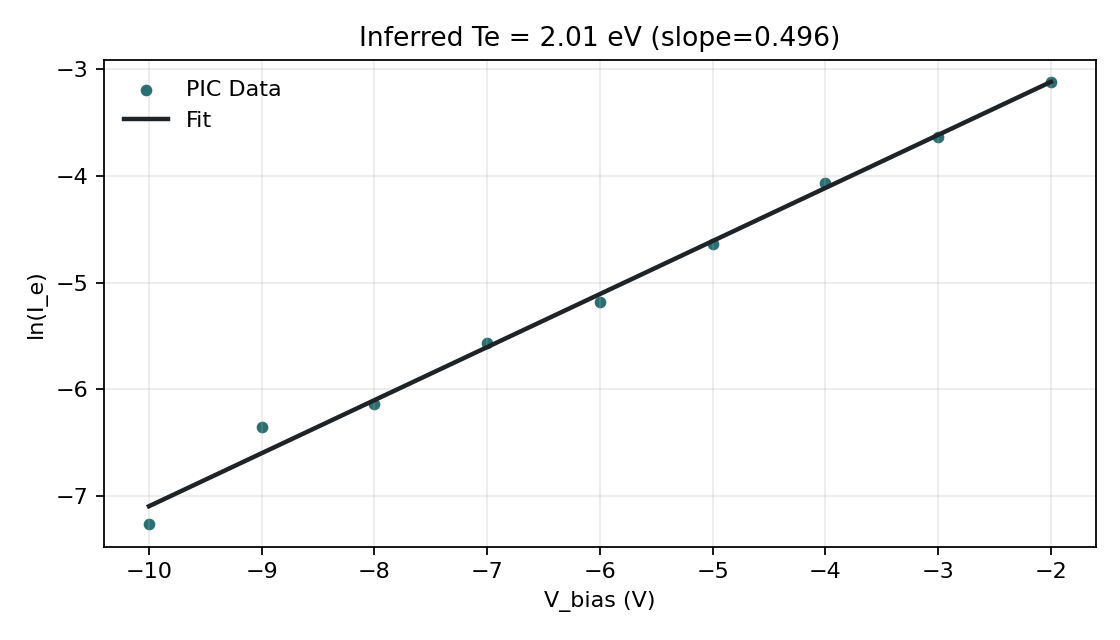

The table this chart was drawn from, first rows:
V_bias, I_electron, ln_Ie, fit_ln_Ie
-1.000000000000000000e+01, 7.007417549572983418e-04, -7.263371134014571240e+00, -7.093401639985501994e+00
-9.000000000000000000e+00, 1.738877688227371578e-03, -6.354515380627932863e+00, -6.597015551391251620e+00
-8.000000000000000000e+00, 2.154132061535402216e-03, -6.140367392222300325e+00, -6.100629462797002134e+00
-7.000000000000000000e+00, 3.841102953099264760e-03, -5.561995726254785666e+00, -5.604243374202750871e+00
-6.000000000000000000e+00, 5.605934039658380663e-03, -5.183929592334735936e+00, -5.107857285608501385e+00
-5.000000000000000000e+00, 9.680617577743471855e-03, -4.637629580375079108e+00, -4.611471197014251011e+00
-4.000000000000000000e+00, 1.705138270396082054e-02, -4.071523981534295622e+00, -4.115085108420000637e+00
-3.000000000000000000e+00, 2.642055950172300660e-02, -3.633612802908444017e+00, -3.618699019825750707e+00
-2.000000000000000000e+00, 4.399101017231848293e-02, -3.123769980204367691e+00, -3.122312931231500333e+00
